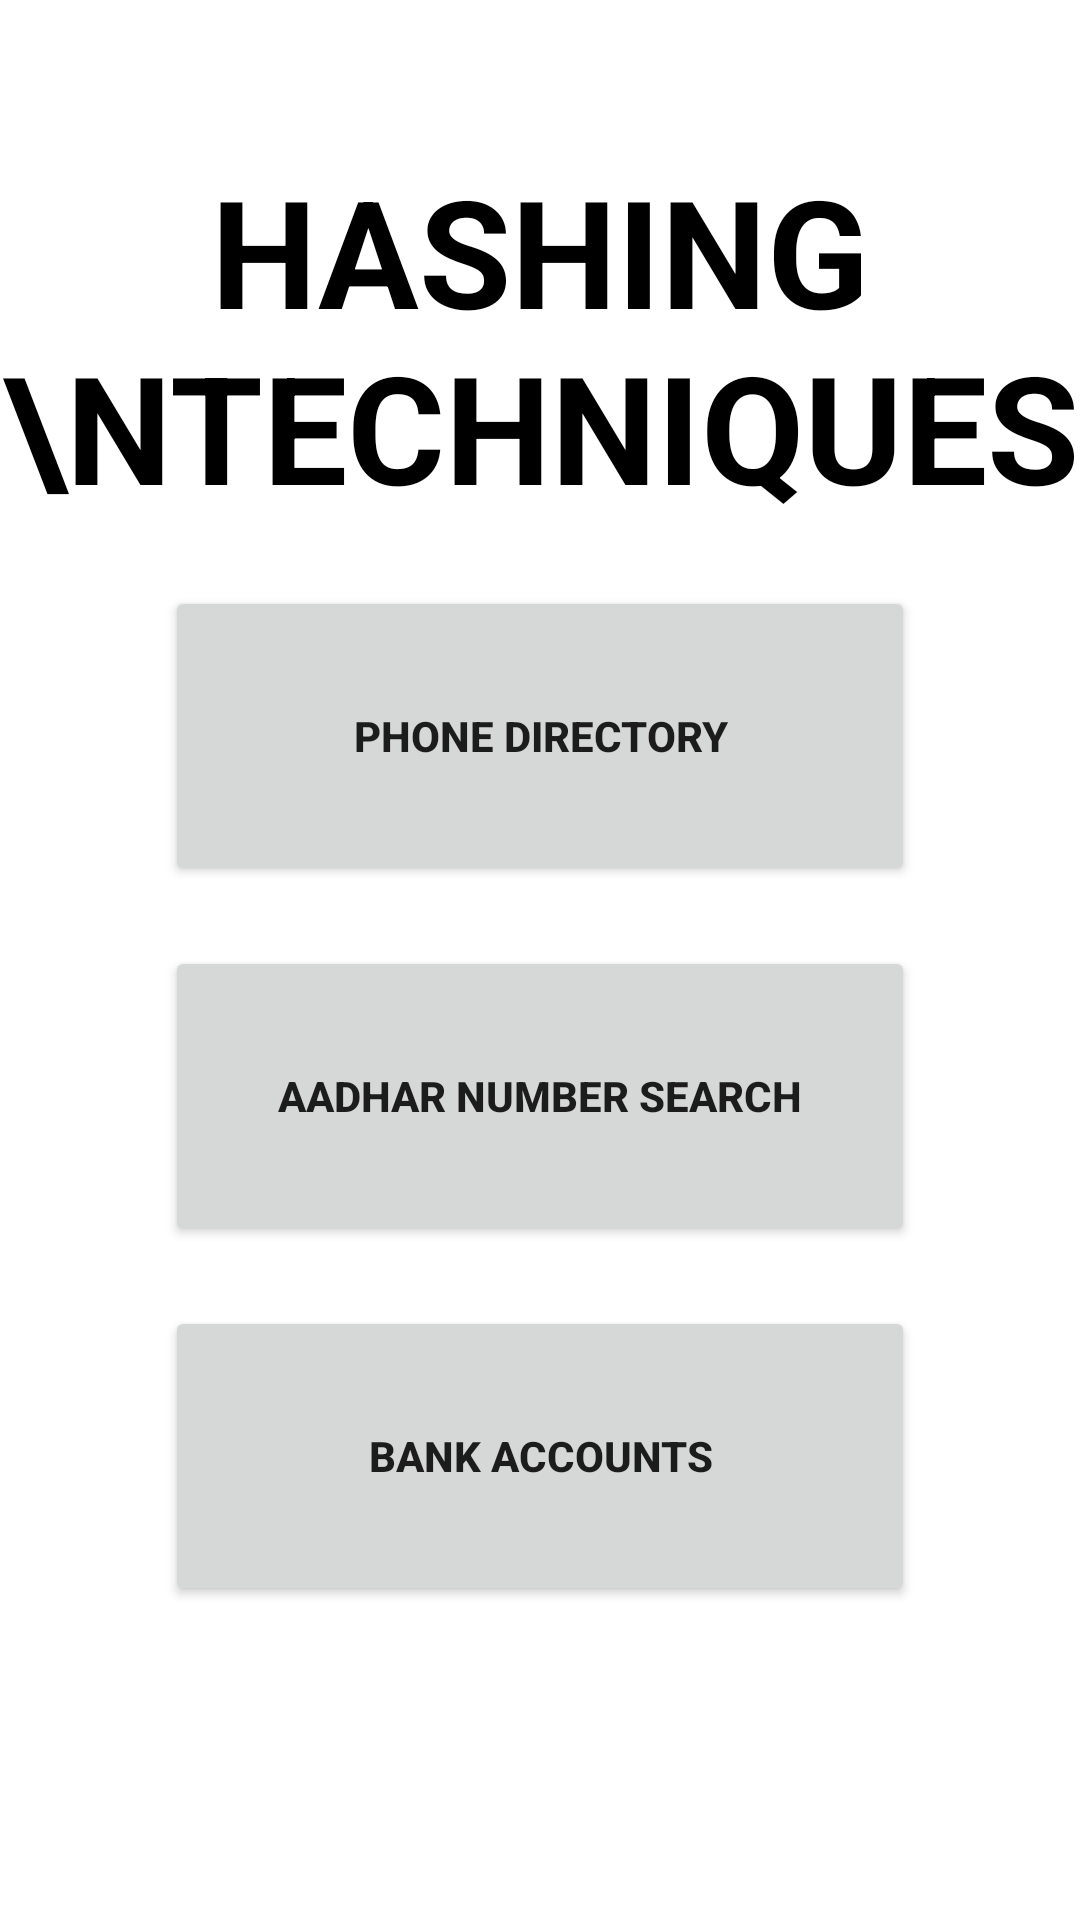

Reconstruct the res/layout file that produces this screen, plus the resources it refers to.
<!-- AndroidManifest.xml: application theme Theme.ProjectSpecialSemester -->
<!-- res/layout/activity_main.xml -->
<?xml version="1.0" encoding="utf-8"?>
<ScrollView
    xmlns:android="http://schemas.android.com/apk/res/android"
    xmlns:app="http://schemas.android.com/apk/res-auto"
    xmlns:tools="http://schemas.android.com/tools"
    android:layout_width="match_parent"
    android:layout_height="match_parent"
    tools:context=".MainActivity">

    <RelativeLayout
        android:layout_width="match_parent"
        android:layout_height="wrap_content">

        <LinearLayout
            android:layout_width="match_parent"
            android:layout_height="wrap_content"
            android:orientation="vertical">

            <TextView
                android:layout_width="match_parent"
                android:layout_height="wrap_content"
                android:text="Hashing \nTechniques"
                android:textColor="@color/black"
                android:textSize="50sp"
                android:gravity="center"
                android:textAllCaps="true"
                android:textStyle="bold"
                android:layout_marginTop="50dp"/>

            <Button
                android:id="@+id/phoneDirectoryButton"
                android:layout_width="250dp"
                android:layout_height="100dp"
                android:text="Phone Directory"
                android:textStyle="bold"
                android:layout_gravity="center"
                android:layout_marginTop="20dp"/>

            <Button
                android:id="@+id/aadhaarNumberButton"
                android:layout_width="250dp"
                android:layout_height="100dp"
                android:text="Aadhar Number search"
                android:textStyle="bold"
                android:layout_gravity="center"
                android:layout_marginTop="20dp"/>

            <Button
                android:id="@+id/bankAccountsButton"
                android:layout_width="250dp"
                android:layout_height="100dp"
                android:text="Bank Accounts"
                android:textStyle="bold"
                android:layout_gravity="center"
                android:layout_marginTop="20dp"/>

        </LinearLayout>


    </RelativeLayout>

</ScrollView>
<!-- resources referenced by this layout -->
<resources>
  <style name="Theme.ProjectSpecialSemester" parent="Theme.MaterialComponents.DayNight.DarkActionBar">
          
          <item name="colorPrimary">@color/purple_500</item>
          <item name="colorPrimaryVariant">@color/purple_700</item>
          <item name="colorOnPrimary">@color/white</item>
          
          <item name="colorSecondary">@color/teal_200</item>
          <item name="colorSecondaryVariant">@color/teal_700</item>
          <item name="colorOnSecondary">@color/black</item>
          
          <item name="android:statusBarColor" tools:targetApi="l">?attr/colorPrimaryVariant</item>
          
      </style>
  <!-- not gathered from this repository: default colours our renderer supplied (Android Studio template values) -->
  <color name="purple_500">#FF6200EE</color>
  <color name="purple_700">#FF3700B3</color>
  <color name="teal_200">#FF03DAC5</color>
  <color name="teal_700">#FF018786</color>
  <color name="black">#FF000000</color>
  <color name="white">#FFFFFFFF</color>
</resources>
